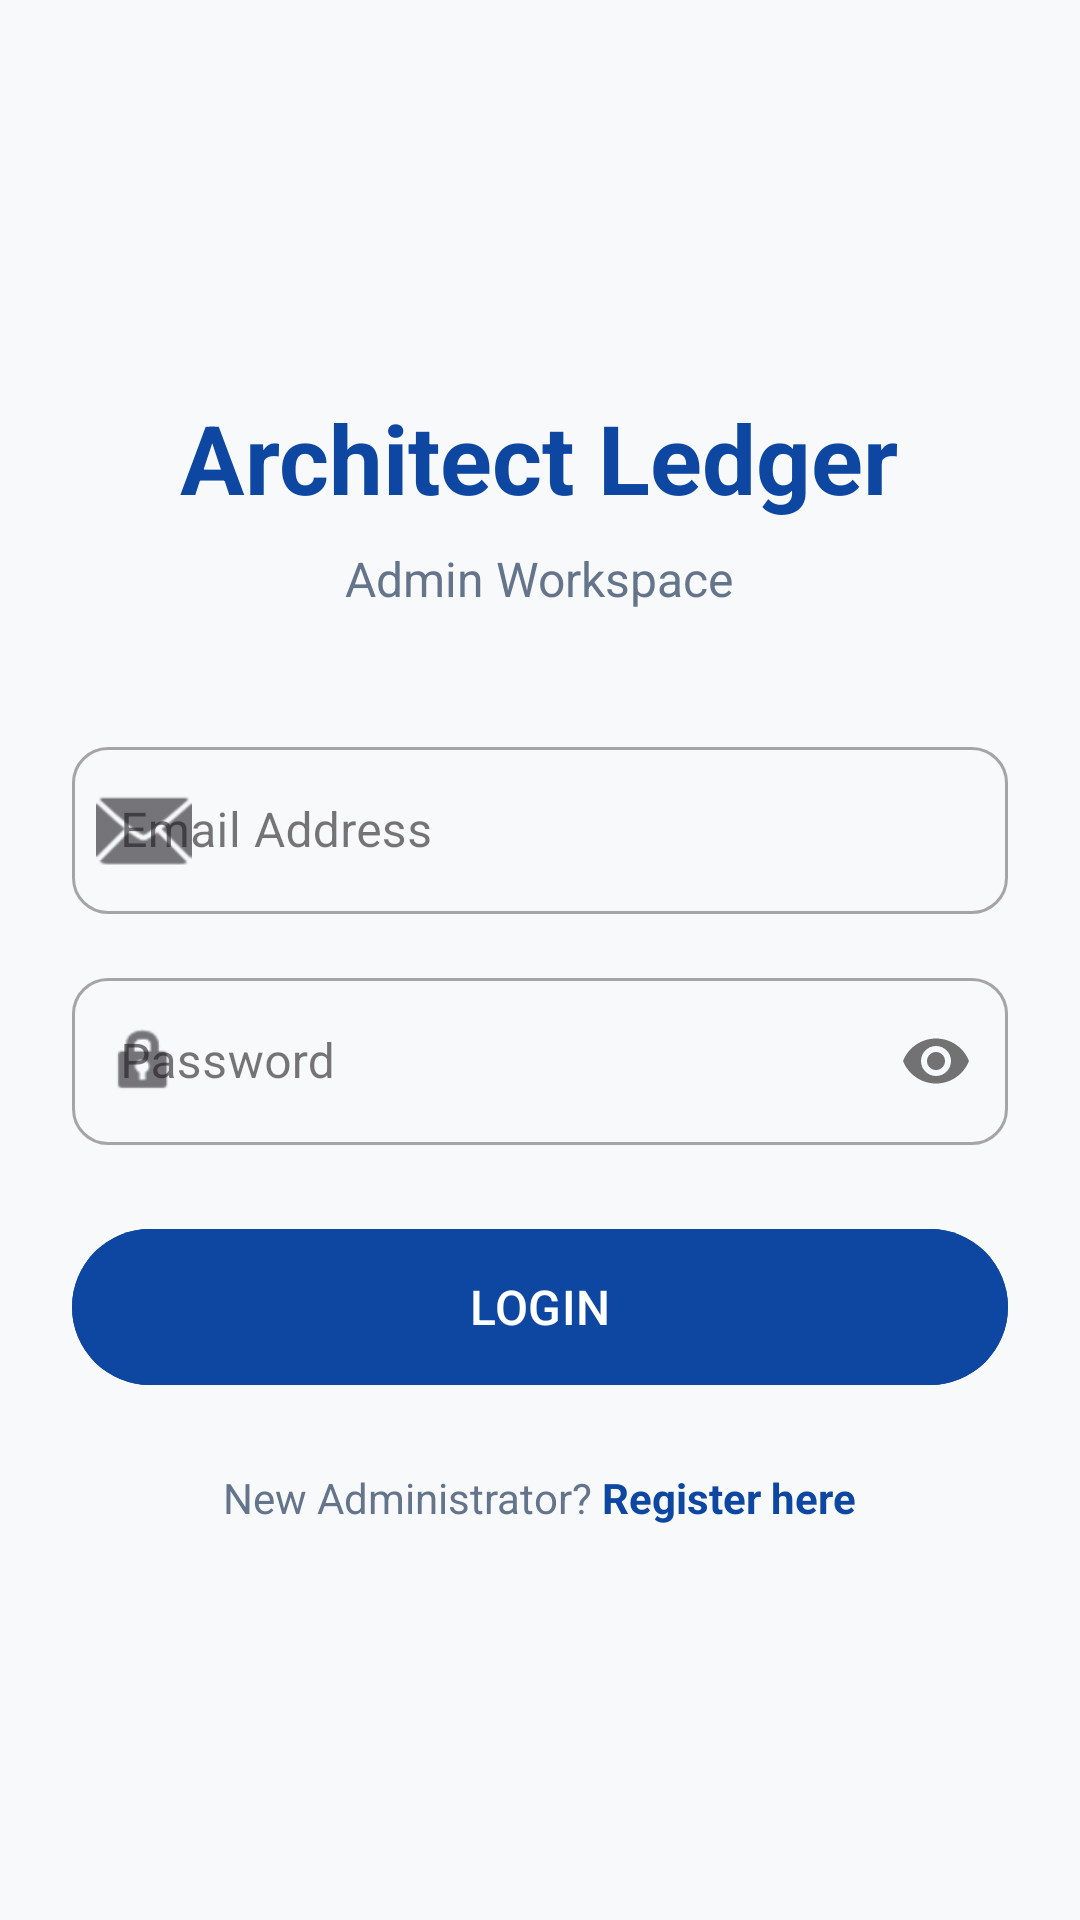

Reconstruct the res/layout file that produces this screen, plus the resources it refers to.
<!-- AndroidManifest.xml: application theme Theme.Project_Coursework_COMP1786 -->
<!-- res/layout/activity_login.xml -->
<?xml version="1.0" encoding="utf-8"?>
<LinearLayout xmlns:android="http://schemas.android.com/apk/res/android"
    xmlns:app="http://schemas.android.com/apk/res-auto"
    android:layout_width="match_parent"
    android:layout_height="match_parent"
    android:orientation="vertical"
    android:padding="24dp"
    android:gravity="center"
    android:background="@color/md_theme_background">

    <TextView
        android:layout_width="wrap_content"
        android:layout_height="wrap_content"
        android:text="Architect Ledger"
        android:textSize="32sp"
        android:textStyle="bold"
        android:textColor="@color/md_theme_primary"
        android:layout_marginBottom="8dp"/>

    <TextView
        android:layout_width="wrap_content"
        android:layout_height="wrap_content"
        android:text="Admin Workspace"
        android:textSize="16sp"
        android:textColor="#64748B"
        android:layout_marginBottom="40dp"/>

    <com.google.android.material.textfield.TextInputLayout
        style="@style/Widget.MaterialComponents.TextInputLayout.OutlinedBox"
        android:layout_width="match_parent"
        android:layout_height="wrap_content"
        android:layout_marginBottom="16dp"
        app:startIconDrawable="@android:drawable/ic_dialog_email"
        app:boxCornerRadiusTopStart="12dp" app:boxCornerRadiusTopEnd="12dp"
        app:boxCornerRadiusBottomStart="12dp" app:boxCornerRadiusBottomEnd="12dp">
        <com.google.android.material.textfield.TextInputEditText
            android:id="@+id/edtLoginEmail"
            android:layout_width="match_parent"
            android:layout_height="wrap_content"
            android:inputType="textEmailAddress"
            android:hint="Email Address" />
    </com.google.android.material.textfield.TextInputLayout>

    <com.google.android.material.textfield.TextInputLayout
        style="@style/Widget.MaterialComponents.TextInputLayout.OutlinedBox"
        android:layout_width="match_parent"
        android:layout_height="wrap_content"
        android:layout_marginBottom="24dp"
        app:startIconDrawable="@android:drawable/ic_lock_idle_lock"
        app:passwordToggleEnabled="true"
        app:boxCornerRadiusTopStart="12dp" app:boxCornerRadiusTopEnd="12dp"
        app:boxCornerRadiusBottomStart="12dp" app:boxCornerRadiusBottomEnd="12dp">
        <com.google.android.material.textfield.TextInputEditText
            android:id="@+id/edtLoginPassword"
            android:layout_width="match_parent"
            android:layout_height="wrap_content"
            android:inputType="textPassword"
            android:hint="Password" />
    </com.google.android.material.textfield.TextInputLayout>

    <com.google.android.material.button.MaterialButton
        android:id="@+id/btnLogin"
        android:layout_width="match_parent"
        android:layout_height="60dp"
        android:text="LOGIN"
        android:textSize="16sp"
        android:backgroundTint="@color/md_theme_primary"
        app:cornerRadius="30dp" />

    <LinearLayout
        android:layout_width="wrap_content"
        android:layout_height="wrap_content"
        android:orientation="horizontal"
        android:layout_marginTop="24dp">
        <TextView
            android:layout_width="wrap_content"
            android:layout_height="wrap_content"
            android:text="New Administrator? "
            android:textColor="#64748B"/>
        <TextView
            android:id="@+id/tvRegisterLink"
            android:layout_width="wrap_content"
            android:layout_height="wrap_content"
            android:text="Register here"
            android:textStyle="bold"
            android:textColor="@color/md_theme_primary"/>
    </LinearLayout>
</LinearLayout>
<!-- resources referenced by this layout -->
<resources>
  <color name="md_theme_background">#F8F9FB</color>
  <color name="md_theme_primary">#0D47A1</color>
  <style name="Theme.Project_Coursework_COMP1786" parent="Base.Theme.Project_Coursework_COMP1786" />
  <style name="Base.Theme.Project_Coursework_COMP1786" parent="Theme.Material3.DayNight.NoActionBar">
          
          
      </style>
</resources>
